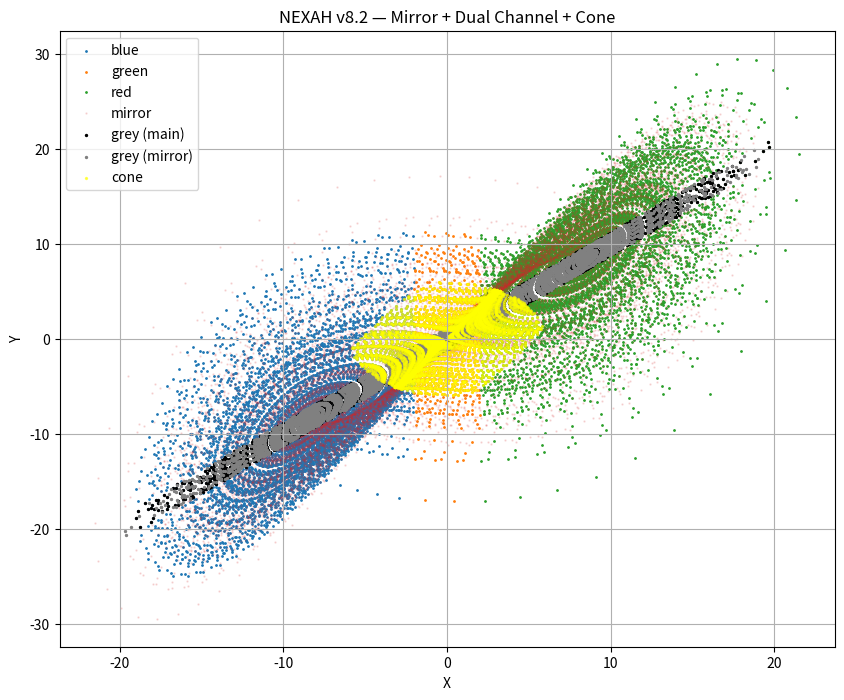

Here is the Python script that generated this plot:
# nexah_core_model_v8.2.py

import numpy as np
import matplotlib.pyplot as plt

# ---------------------------
# LORENZ SYSTEM
# ---------------------------
def lorenz_step(x, y, z, sigma=10, rho=28, beta=8/3, dt=0.01):
    dx = sigma * (y - x)
    dy = x * (rho - z) - y
    dz = x * y - beta * z
    return x + dx * dt, y + dy * dt, z + dz * dt

# ---------------------------
# SIMULATION
# ---------------------------
def simulate(n=20000):
    xs, ys, zs = [], [], []
    x, y, z = 0.1, 0.0, 0.0

    for _ in range(n):
        x, y, z = lorenz_step(x, y, z)
        xs.append(x)
        ys.append(y)
        zs.append(z)

    return np.array(xs), np.array(ys), np.array(zs)

# ---------------------------
# RGB CLASSIFICATION
# ---------------------------
def classify_rgb(x, y):
    if x < -2:
        return "blue"
    elif x > 2:
        return "red"
    else:
        return "green"

# ---------------------------
# GREY CHANNEL (center line)
# ---------------------------
def detect_grey_channel(x, y, threshold=1.2):
    return np.abs(x - y) < threshold

# ---------------------------
# MIRROR FIELD
# ---------------------------
def mirror_field(x, y, z):
    return -x, -y, z

# ---------------------------
# YELLOW CONE (transition volume)
# ---------------------------
def compute_cone_mask(x, y, z):
    # distance from origin projected
    r = np.sqrt(x**2 + y**2)
    # cone condition (tunable)
    return (r < 6) & (z > 10) & (z < 30)

# ---------------------------
# MAIN
# ---------------------------
xs, ys, zs = simulate()

# Mirror system
xs_m, ys_m, zs_m = mirror_field(xs, ys, zs)

# classify
colors = np.array([classify_rgb(x, y) for x, y in zip(xs, ys)])

# grey channel (original + mirror)
grey_mask = detect_grey_channel(xs, ys)
grey_mask_m = detect_grey_channel(xs_m, ys_m)

# yellow cone
cone_mask = compute_cone_mask(xs, ys, zs)

# ---------------------------
# PLOT
# ---------------------------
plt.figure(figsize=(10, 8))

# RGB field
plt.scatter(xs[colors == "blue"], ys[colors == "blue"], s=1, label="blue")
plt.scatter(xs[colors == "green"], ys[colors == "green"], s=1, label="green")
plt.scatter(xs[colors == "red"], ys[colors == "red"], s=1, label="red")

# mirror field (faint)
plt.scatter(xs_m, ys_m, s=0.5, alpha=0.15, label="mirror")

# grey channels
plt.scatter(xs[grey_mask], ys[grey_mask], s=2, c="black", label="grey (main)")
plt.scatter(xs_m[grey_mask_m], ys_m[grey_mask_m], s=2, c="gray", label="grey (mirror)")

# yellow cone
plt.scatter(xs[cone_mask], ys[cone_mask], s=2, c="yellow", alpha=0.6, label="cone")

plt.title("NEXAH v8.2 — Mirror + Dual Channel + Cone")
plt.xlabel("X")
plt.ylabel("Y")
plt.legend()
plt.grid(True)

plt.show()
